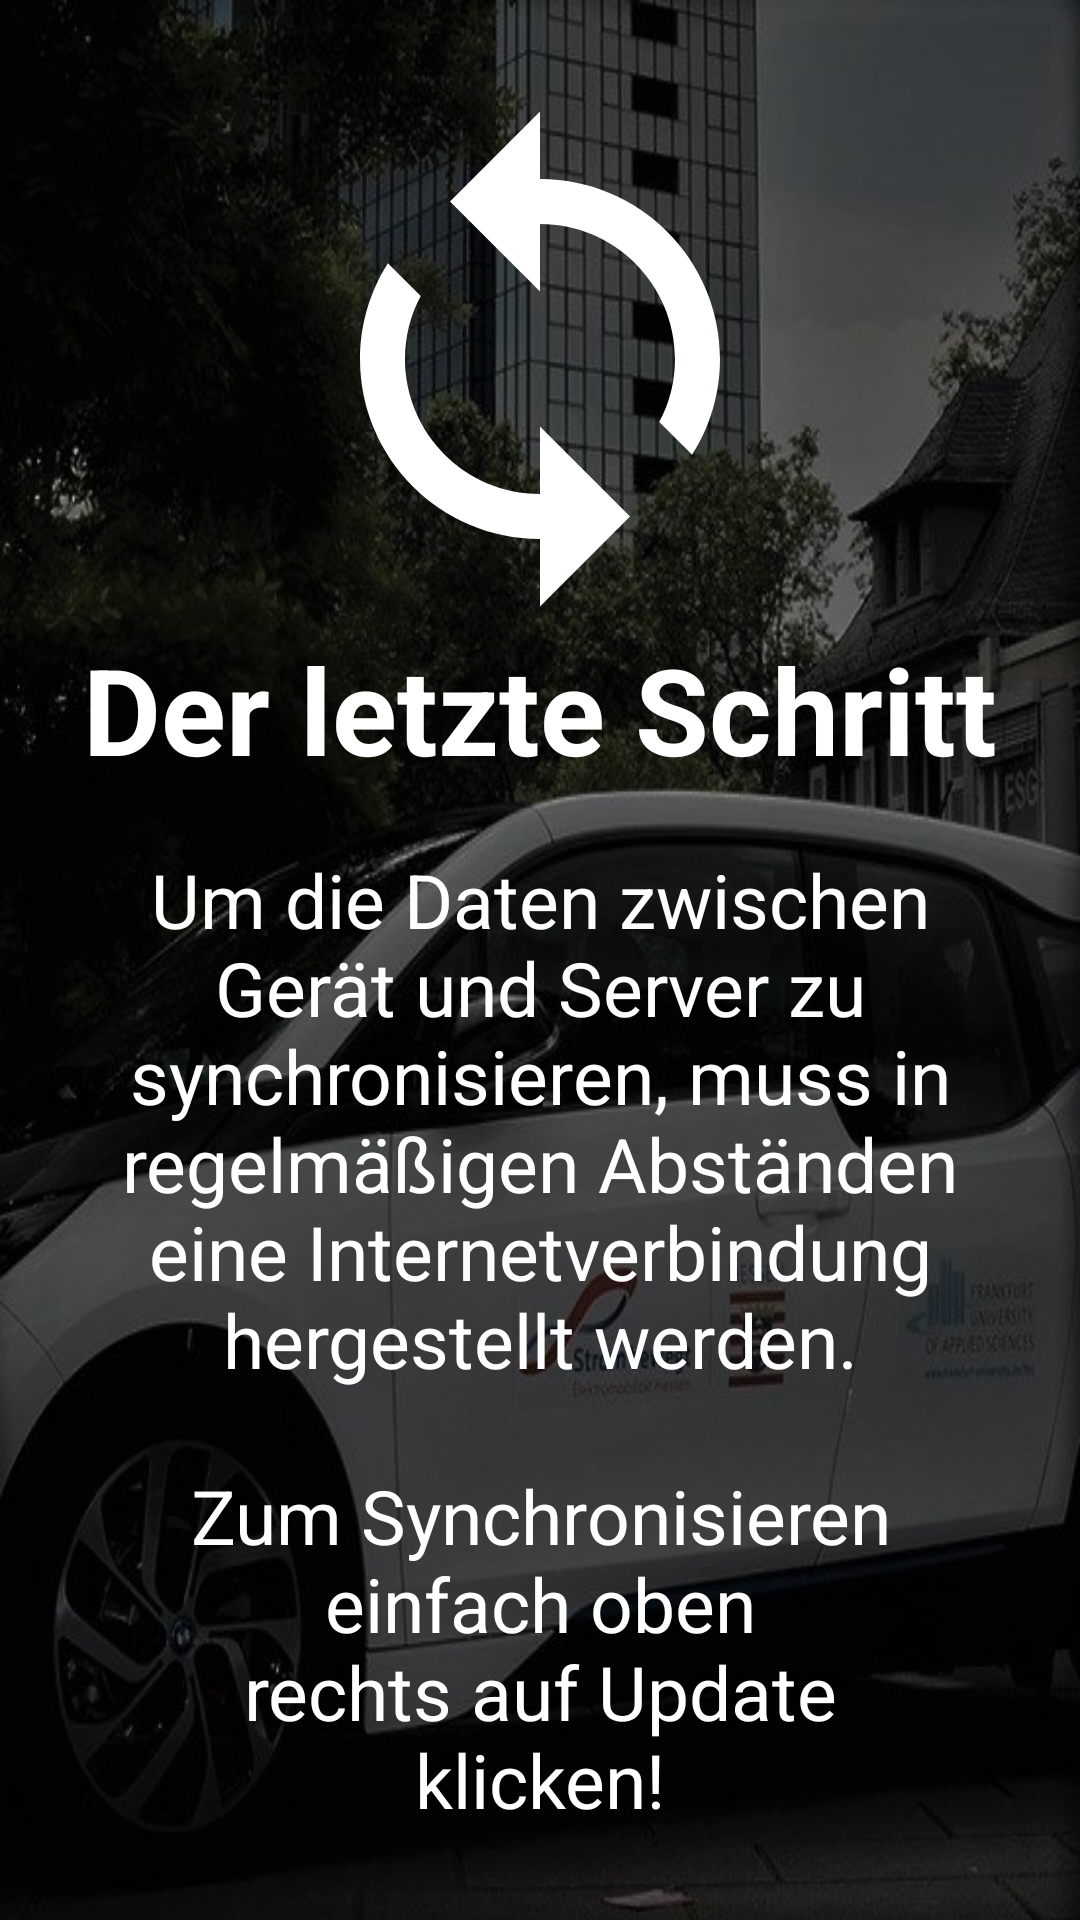

This screen was rendered from an Android layout file. Write that file and the resources it references.
<!-- AndroidManifest.xml: application theme AppTheme -->
<!-- res/layout/welcome_slide4.xml -->
<?xml version="1.0" encoding="utf-8"?>
<RelativeLayout xmlns:android="http://schemas.android.com/apk/res/android"
    android:layout_width="match_parent"
    android:layout_height="match_parent"
    xmlns:app="http://schemas.android.com/apk/res-auto"
    android:background="@drawable/m_background2">

    <LinearLayout
        android:layout_width="wrap_content"
        android:layout_height="wrap_content"
        android:layout_centerInParent="true"
        android:gravity="center_horizontal"
        android:orientation="vertical">

        <ImageView
            android:layout_width="180dp"
            android:layout_height="180dp"
            app:srcCompat="@drawable/ic_sync_white" />

        <TextView
            android:layout_width="wrap_content"
            android:layout_height="wrap_content"
            android:text="@string/slide_4_title"
            android:textColor="@android:color/white"
            android:textSize="@dimen/slide_title"
            android:textStyle="bold" />

        <TextView
            android:layout_width="wrap_content"
            android:layout_height="wrap_content"
            android:layout_marginTop="20dp"
            android:paddingLeft="@dimen/desc_padding"
            android:paddingRight="@dimen/desc_padding"
            android:text="@string/slide_4_desc"
            android:textAlignment="center"
            android:textColor="@android:color/white"
            android:textSize="@dimen/slide_desc" />

    </LinearLayout>

</RelativeLayout>
<!-- resources referenced by this layout -->
<resources>
  <dimen name="desc_padding">40dp</dimen>
  <dimen name="slide_desc">25dp</dimen>
  <dimen name="slide_title">40dp</dimen>
  <!-- drawable ic_sync_white (drawable) -->
  <vector xmlns:android="http://schemas.android.com/apk/res/android"
      android:width="24dp"
      android:height="24dp"
      android:viewportWidth="24.0"
      android:viewportHeight="24.0">
      <path
          android:fillColor="#ffffff"
          android:pathData="M12,4L12,1L8,5l4,4L12,6c3.31,0 6,2.69 6,6 0,1.01 -0.25,1.97 -0.7,2.8l1.46,1.46C19.54,15.03 20,13.57 20,12c0,-4.42 -3.58,-8 -8,-8zM12,18c-3.31,0 -6,-2.69 -6,-6 0,-1.01 0.25,-1.97 0.7,-2.8L5.24,7.74C4.46,8.97 4,10.43 4,12c0,4.42 3.58,8 8,8v3l4,-4 -4,-4v3z"/>
  </vector>
  <!-- drawable m_background2: jpg bitmap (drawable, 90577 bytes) -->
  <string name="slide_4_desc">Um die Daten zwischen Gerät und Server zu\nsynchronisieren, muss in regelmäßigen Abständen\neine Internetverbindung hergestellt werden.\n\nZum Synchronisieren einfach oben\nrechts auf Update klicken!</string>
  <string name="slide_4_title">Der letzte Schritt</string>
  <style name="AppTheme" parent="Theme.AppCompat.Light.DarkActionBar">
          
          <item name="colorPrimary">@color/colorPrimary</item>
          <item name="colorPrimaryDark">@color/colorPrimaryDark</item>
          <item name="colorAccent">@color/colorAccent</item>
          <item name="actionBarStyle">@style/MyActionBar</item>
          <item name="android:actionBarStyle">@style/MyActionBar</item>
      </style>
  <color name="colorPrimary">#000fe4</color>
  <color name="colorPrimaryDark">#303F9F</color>
  <color name="colorAccent">#ff4081</color>
  <style name="MyActionBar" parent="@style/Widget.AppCompat.Light.ActionBar.Solid.Inverse">
          <item name="android:background">@color/actionbar_color</item>
          <item name="android:windowActionBarOverlay">true</item>
  
          
          <item name="background">@color/actionbar_color</item>
          <item name="windowActionBarOverlay">true</item>
      </style>
  <color name="actionbar_color">@android:color/transparent</color>
</resources>
